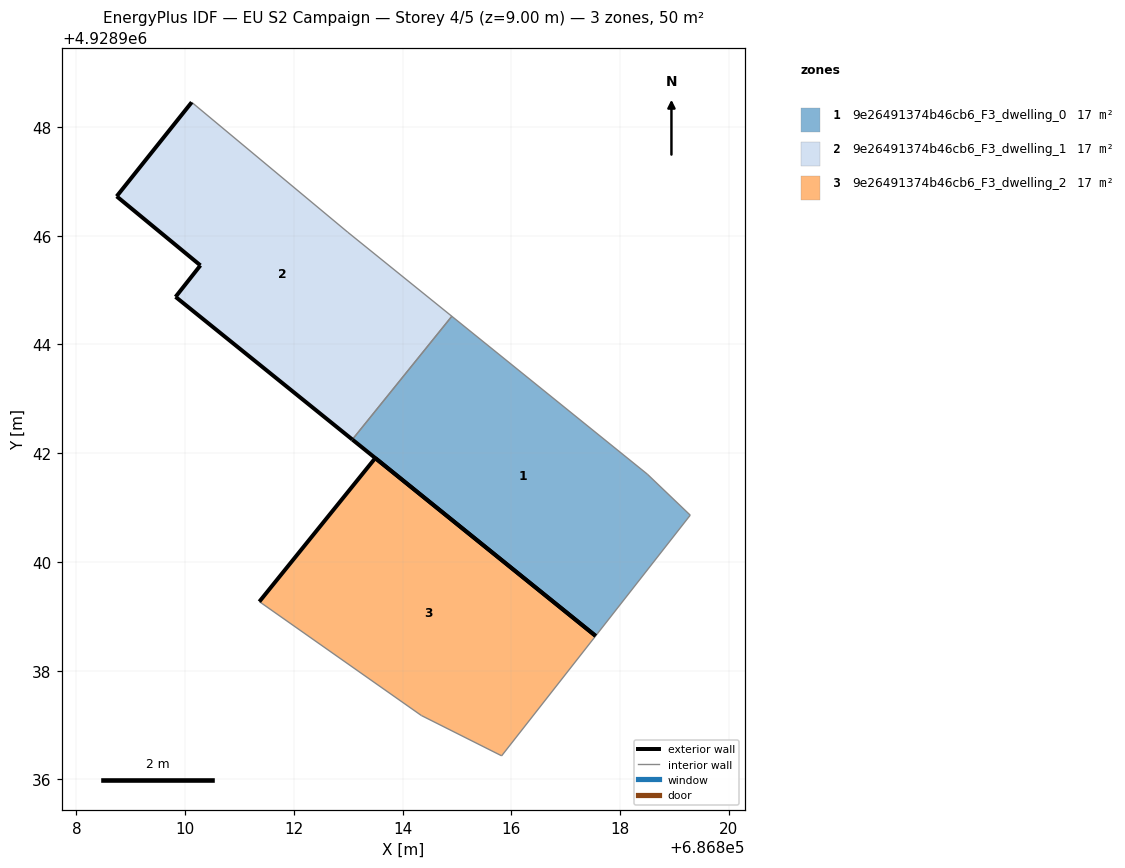
=== STOREY PLAN SPEC (per zone: floor XY polygon, exterior-wall plan segments, windows/doors) ===
zone 1: 9e26491374b46cb6_F3_dwelling_0  (16.6 m²)
  floor: (686817.55, 4928938.64) (686819.29, 4928940.86) (686818.50, 4928941.61) (686814.90, 4928944.52) (686813.07, 4928942.25)
  exterior wall: (686817.55, 4928938.64) – (686813.07, 4928942.25)  [5.8 m]
  interior walls: 4
zone 2: 9e26491374b46cb6_F3_dwelling_1  (16.6 m²)
  floor: (686813.07, 4928942.25) (686814.90, 4928944.52) (686812.99, 4928946.06) (686810.12, 4928948.45) (686808.74, 4928946.72) (686810.28, 4928945.45) (686809.82, 4928944.88)
  exterior wall: (686813.07, 4928942.25) – (686809.82, 4928944.88)  [4.2 m]
  exterior wall: (686809.82, 4928944.88) – (686810.28, 4928945.45)  [0.7 m]
  exterior wall: (686810.28, 4928945.45) – (686808.74, 4928946.72)  [2.0 m]
  exterior wall: (686808.74, 4928946.72) – (686810.12, 4928948.45)  [2.2 m]
  interior walls: 3
zone 3: 9e26491374b46cb6_F3_dwelling_2  (16.6 m²)
  floor: (686815.82, 4928936.43) (686817.55, 4928938.64) (686813.50, 4928941.91) (686811.36, 4928939.27) (686814.34, 4928937.18)
  exterior wall: (686811.36, 4928939.27) – (686813.50, 4928941.91)  [3.4 m]
  exterior wall: (686813.50, 4928941.91) – (686817.55, 4928938.64)  [5.2 m]
  interior walls: 3

=== DERIVED (storey summary) ===
Building: EU S2 Campaign
Storey: 4 of 5  (floor level z = 9.00 m)
Storey gross floor area: 49.9 m²
Zones on this storey: 3
  - 9e26491374b46cb6_F3_dwelling_0: floor 16.6 m²; exterior wall 5.8 m (17.3 m²); WWR 0.0%
  - 9e26491374b46cb6_F3_dwelling_1: floor 16.6 m²; exterior wall 9.1 m (27.4 m²); WWR 0.0%
  - 9e26491374b46cb6_F3_dwelling_2: floor 16.6 m²; exterior wall 8.6 m (25.8 m²); WWR 0.0%
Zone adjacency (shared interzone walls):
  - 9e26491374b46cb6_F3_dwelling_0 ↔ 9e26491374b46cb6_F3_dwelling_1